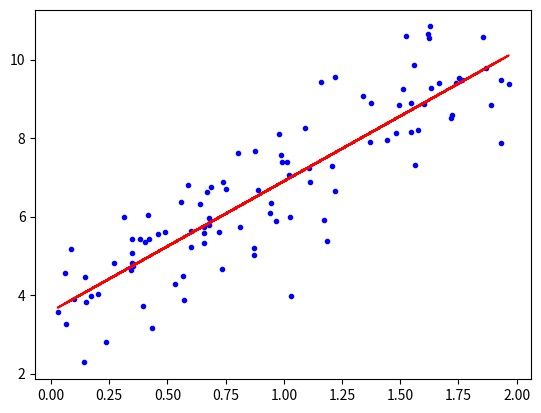

Write Python code to recreate this figure.
import numpy as np
import matplotlib.pyplot as plt

X = 2 * np.random.rand(100, 1)
y = 4 + 3 * X + np.random.randn(100, 1)

eta = 0.1
n_iterations = 1000
m = 100

theta = np.random.randn(2,1)
X_b = np.c_[np.ones((100,1)), X]

for iteration in range(n_iterations):
    gradients = 2/m * X_b.T.dot(X_b.dot(theta) - y)
    theta = theta - eta * gradients

print(theta)

plt.plot(X, y, "b.")
plt.plot(X, X_b.dot(theta), "r-")
plt.show()